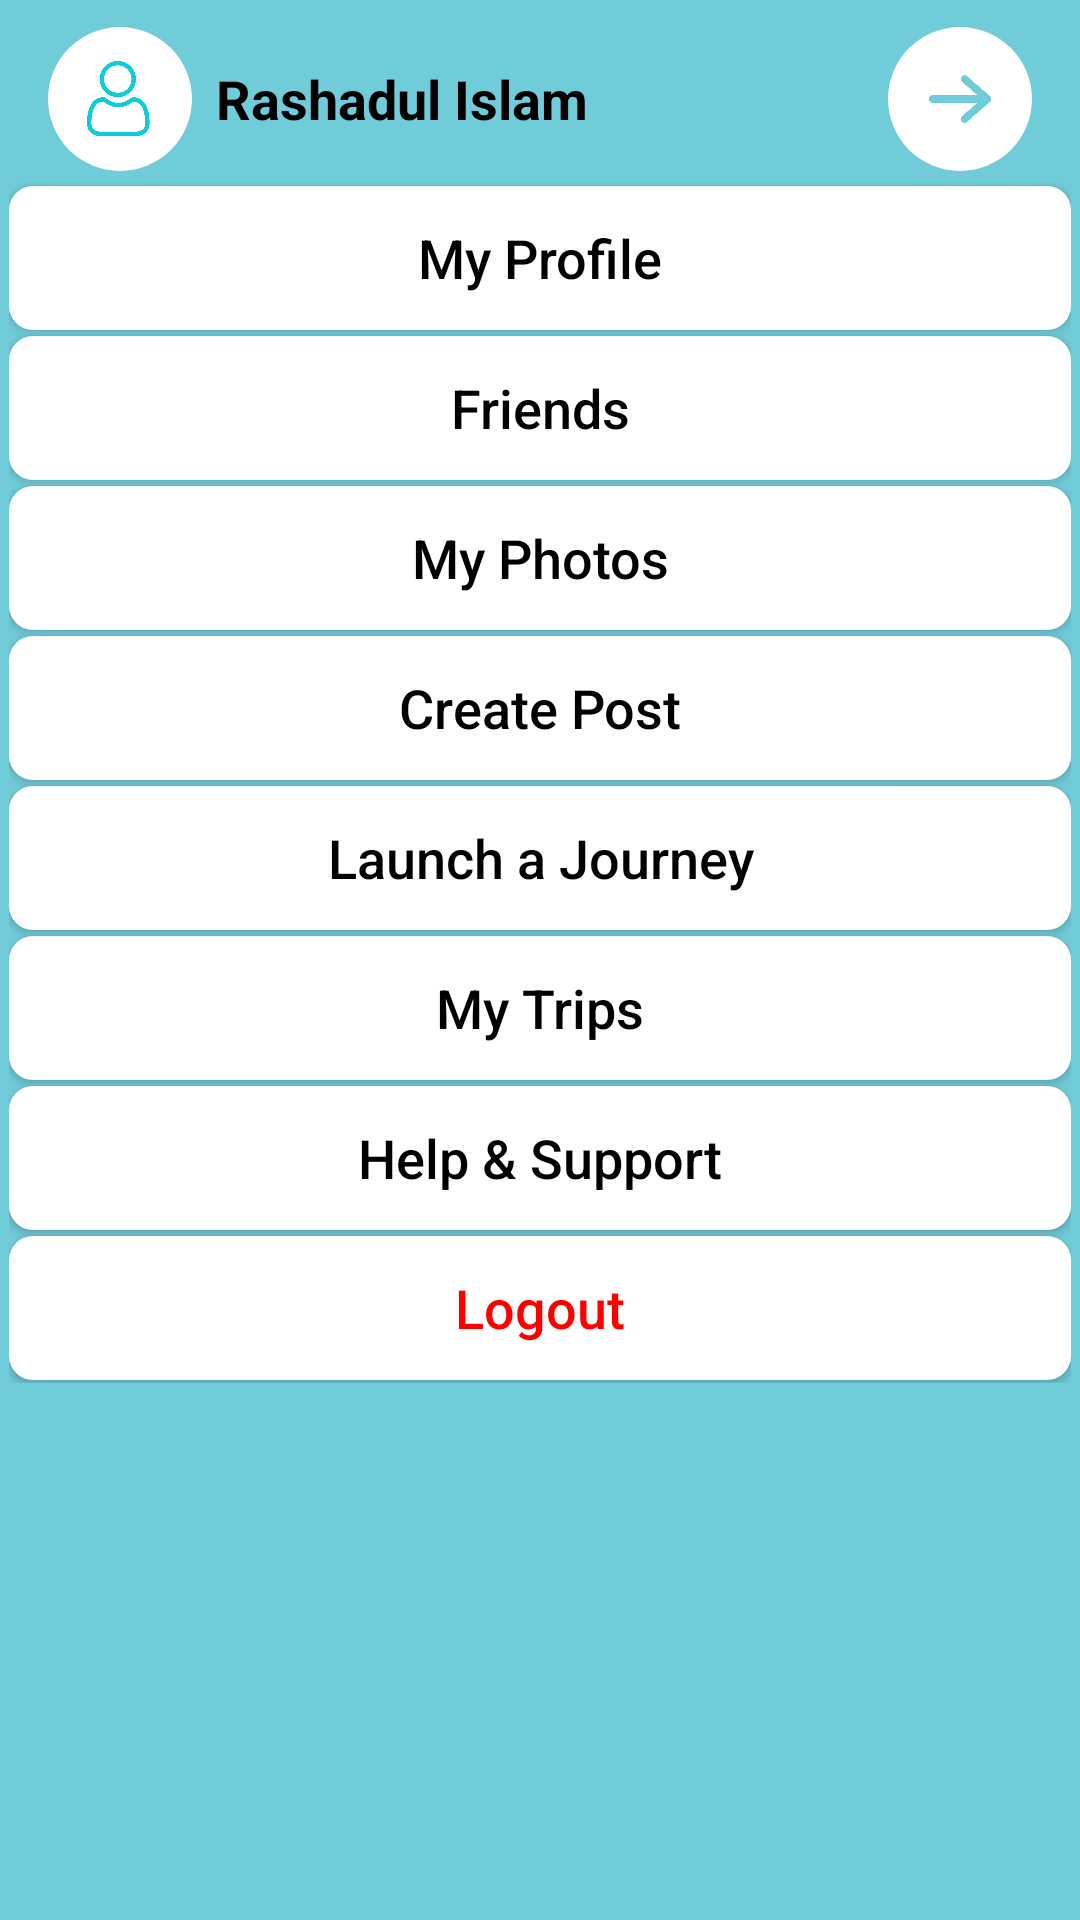

Android layout source for this screen:
<!-- AndroidManifest.xml: application theme Theme.JourneyJunctionXml -->
<!-- res/layout/sidebar_option.xml -->
<RelativeLayout xmlns:android="http://schemas.android.com/apk/res/android"
    android:layout_width="320dp"
    android:layout_height="match_parent"
    android:layout_gravity="end"
    android:paddingTop="5dp"
    android:background="@drawable/sidebar_bg">
    <RelativeLayout
        android:id="@+id/topBar"
        android:layout_width="match_parent"
        android:background="#70CCD9"
        android:layout_height="56dp">
        <ImageView
            android:id="@+id/sidebar_profileIcon"
            android:layout_width="48dp"
            android:layout_height="48dp"
            android:layout_marginStart="16dp"
            android:layout_centerVertical="true"
            android:src="@drawable/profile_icon"
            android:contentDescription="profileIcon" />
        <TextView
            android:id="@+id/sidebar_profile_name"
            android:layout_width="184dp"
            android:layout_height="wrap_content"
            android:layout_centerVertical="true"
            android:layout_toEndOf="@id/sidebar_profileIcon"
            android:layout_marginStart="8dp"
            android:text="Rashadul Islam"
            android:textColor="@color/black"
            android:textStyle="bold"
            android:textSize="18sp" />
        <ImageButton
            android:id="@+id/sidebar_close_button"
            android:layout_width="48dp"
            android:layout_height="48dp"
            android:layout_alignParentEnd="true"
            android:layout_centerVertical="true"
            android:layout_marginEnd="16dp"
            android:background="@drawable/back_right_icon"
            android:contentDescription="Close sidebar button" />
    </RelativeLayout>

    
    <ScrollView
        android:id="@+id/scrollView"
        android:layout_width="match_parent"
        android:layout_marginHorizontal="3dp"
        android:layout_height="match_parent"
        android:layout_below="@id/topBar">

        <LinearLayout
            android:layout_width="match_parent"
            android:layout_height="wrap_content"
            android:orientation="vertical">

            <Button
                android:id="@+id/sidebar_profile_button"
                android:layout_width="match_parent"
                android:layout_height="48dp"
                android:background="@drawable/sidebar_button"
                android:layout_marginVertical="1dp"
                android:text="My Profile"
                android:textColor="#000000"
                android:textAllCaps="false"
                android:textSize="18sp"/>

            <Button
                android:id="@+id/sidebar_friend_management_button"
                android:layout_width="match_parent"
                android:layout_height="48dp"
                android:background="@drawable/sidebar_button"
                android:layout_marginVertical="1dp"
                android:text="Friends"
                android:textColor="#000000"
                android:textAllCaps="false"
                android:textSize="18sp"/>
            <Button
                android:id="@+id/sidebar_photos_button"
                android:layout_width="match_parent"
                android:layout_height="48dp"
                android:background="@drawable/sidebar_button"
                android:layout_marginVertical="1dp"
                android:text="My Photos"
                android:textColor="#000000"
                android:textAllCaps="false"
                android:textSize="18sp"/>
            <Button
                android:id="@+id/sidebar_create_post"
                android:layout_width="match_parent"
                android:layout_height="48dp"
                android:background="@drawable/sidebar_button"
                android:layout_marginVertical="1dp"
                android:textColor="#000000"
                android:text="Create Post"
                android:textAllCaps="false"
                android:textSize="18sp"/>
            <Button
                android:id="@+id/sidebar_create_trip"
                android:layout_width="match_parent"
                android:layout_height="48dp"
                android:background="@drawable/sidebar_button"
                android:layout_marginVertical="1dp"
                android:text="Launch a Journey"
                android:textAllCaps="false"
                android:textColor="#000000"
                android:textSize="18sp"/>
            <Button
                android:id="@+id/sidebar_mytrips"
                android:layout_width="match_parent"
                android:layout_height="48dp"
                android:background="@drawable/sidebar_button"
                android:layout_marginVertical="1dp"
                android:text="My Trips"
                android:textAllCaps="false"
                android:textColor="#000000"
                android:textSize="18sp"/>
            <Button
                android:id="@+id/sidebar_help_button"
                android:layout_width="match_parent"
                android:layout_height="48dp"
                android:background="@drawable/sidebar_button"
                android:layout_marginVertical="1dp"
                android:text="Help &amp; Support"
                android:textColor="#000000"
                android:textAllCaps="false"
                android:textSize="18sp"/>


            <Button
                android:id="@+id/sidebar_logout_button"
                android:layout_width="match_parent"
                android:layout_height="48dp"
                android:background="@drawable/sidebar_button"
                android:layout_marginVertical="1dp"
                android:text="Logout"
                android:textColor="#ff0000"
                android:textAllCaps="false"
                android:textSize="18sp"/>
        </LinearLayout>
    </ScrollView>

</RelativeLayout>
<!-- resources referenced by this layout -->
<resources>
  <color name="black">#FF000000</color>
  <!-- drawable back_right_icon (drawable) -->
  <layer-list xmlns:android="http://schemas.android.com/apk/res/android">
      <item>
          
          <shape android:shape="oval">
              <solid android:color="#ffffff" />
              <size android:width="48dp"
                  android:height="48dp" />
          </shape>
      </item>
      <item android:drawable="@drawable/back_right_image"
          android:gravity="center" />
  </layer-list>
  <!-- drawable profile_icon (drawable) -->
  <layer-list xmlns:android="http://schemas.android.com/apk/res/android">
      <item>
          
          <shape android:shape="oval">
              <solid android:color="#ffffff" />
              <size android:width="48dp"
                  android:height="48dp" />
          </shape>
      </item>
      <item android:drawable="@drawable/profile_image"
          android:gravity="center_vertical|left"
          android:left="13dp" />
  </layer-list>
  <!-- drawable sidebar_bg (drawable) -->
  <shape xmlns:android="http://schemas.android.com/apk/res/android"
      android:shape="rectangle">
      <solid android:color="#70CCD9" />
  </shape>
  <!-- drawable sidebar_button (drawable) -->
  <?xml version="1.0" encoding="utf-8"?>
  <selector xmlns:android="http://schemas.android.com/apk/res/android">
      <item android:state_enabled="true" android:state_pressed="false">
          <shape android:shape="rectangle">
              <solid android:color="@color/white" />
              <corners android:radius="8dp" />
          </shape>
      </item>
      <item android:state_pressed="true">
          <shape android:shape="rectangle">
              <solid android:color="#E0E0E0" />
              <corners android:radius="8dp" />
          </shape>
      </item>
      <item android:state_enabled="false">
          <shape android:shape="rectangle">
              <solid android:color="#CCCCCC" />
              <corners android:radius="8dp" />
          </shape>
      </item>
  
  </selector>
  <style name="Theme.JourneyJunctionXml" parent="Base.Theme.JourneyJunctionXml" />
  <!-- drawable back_right_image (drawable) -->
  <layer-list xmlns:android="http://schemas.android.com/apk/res/android">
      <item android:drawable="@drawable/back_right"
          android:width="40dp"
          android:height="40dp"/>
  </layer-list>
  <!-- drawable profile_image (drawable) -->
  <layer-list xmlns:android="http://schemas.android.com/apk/res/android">
      <item android:drawable="@drawable/profile"
          android:width="25dp"
          android:height="25dp"/>
  </layer-list>
  <color name="white">#FFFFFFFF</color>
  <style name="Base.Theme.JourneyJunctionXml" parent="Theme.AppCompat.DayNight.NoActionBar">
          
          
      </style>
  <!-- drawable back_right: png bitmap (drawable, 7010 bytes) -->
  <!-- drawable profile: png bitmap (drawable, 44442 bytes) -->
</resources>
